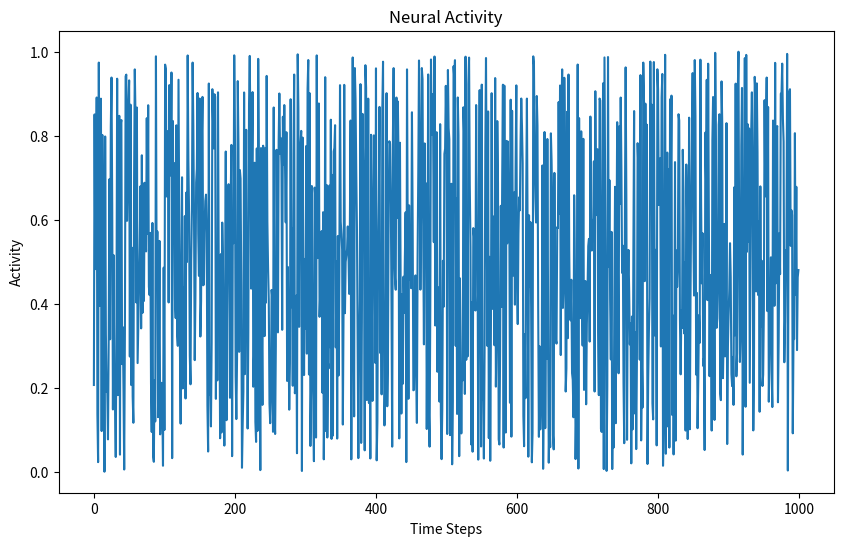
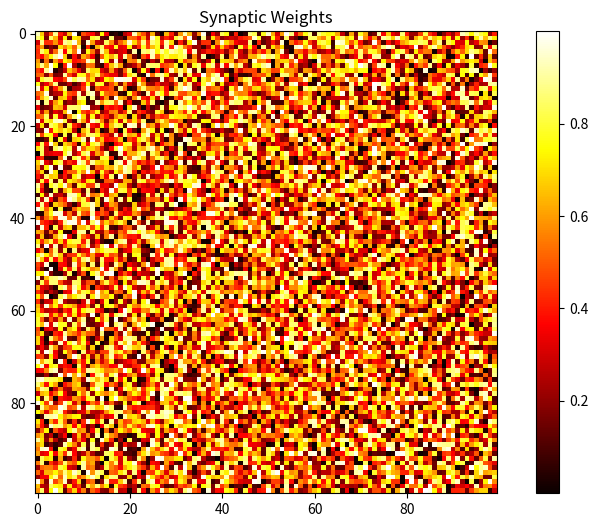
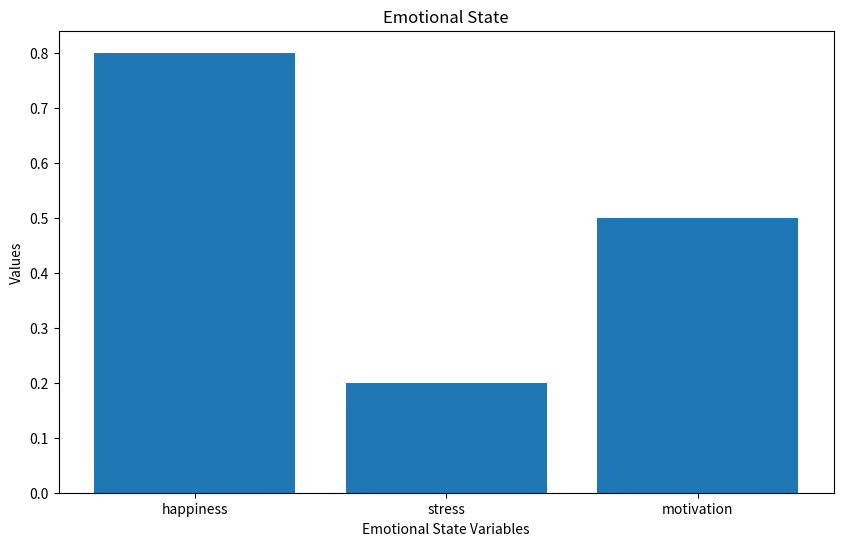

These charts were generated, in order, by the following Python code:
import numpy as np
import matplotlib.pyplot as plt

def visualize_neural_activity(activity_data, title="Neural Activity"):
    plt.figure(figsize=(10, 6))
    plt.plot(activity_data)
    plt.title(title)
    plt.xlabel("Time Steps")
    plt.ylabel("Activity")
    plt.show()

def visualize_synaptic_weights(weights, title="Synaptic Weights"):
    plt.figure(figsize=(10, 6))
    plt.imshow(weights, cmap='hot', interpolation='nearest')
    plt.title(title)
    plt.colorbar()
    plt.show()

def visualize_emotional_state(emotional_state, title="Emotional State"):
    plt.figure(figsize=(10, 6))
    labels = list(emotional_state.keys())
    values = list(emotional_state.values())
    plt.bar(labels, values)
    plt.title(title)
    plt.xlabel("Emotional State Variables")
    plt.ylabel("Values")
    plt.show()

if __name__ == "__main__":
    # Example visualization calls
    neural_activity = np.random.rand(1000)
    synaptic_weights = np.random.rand(100, 100)
    emotional_state = {'happiness': 0.8, 'stress': 0.2, 'motivation': 0.5}

    visualize_neural_activity(neural_activity)
    visualize_synaptic_weights(synaptic_weights)
    visualize_emotional_state(emotional_state)
